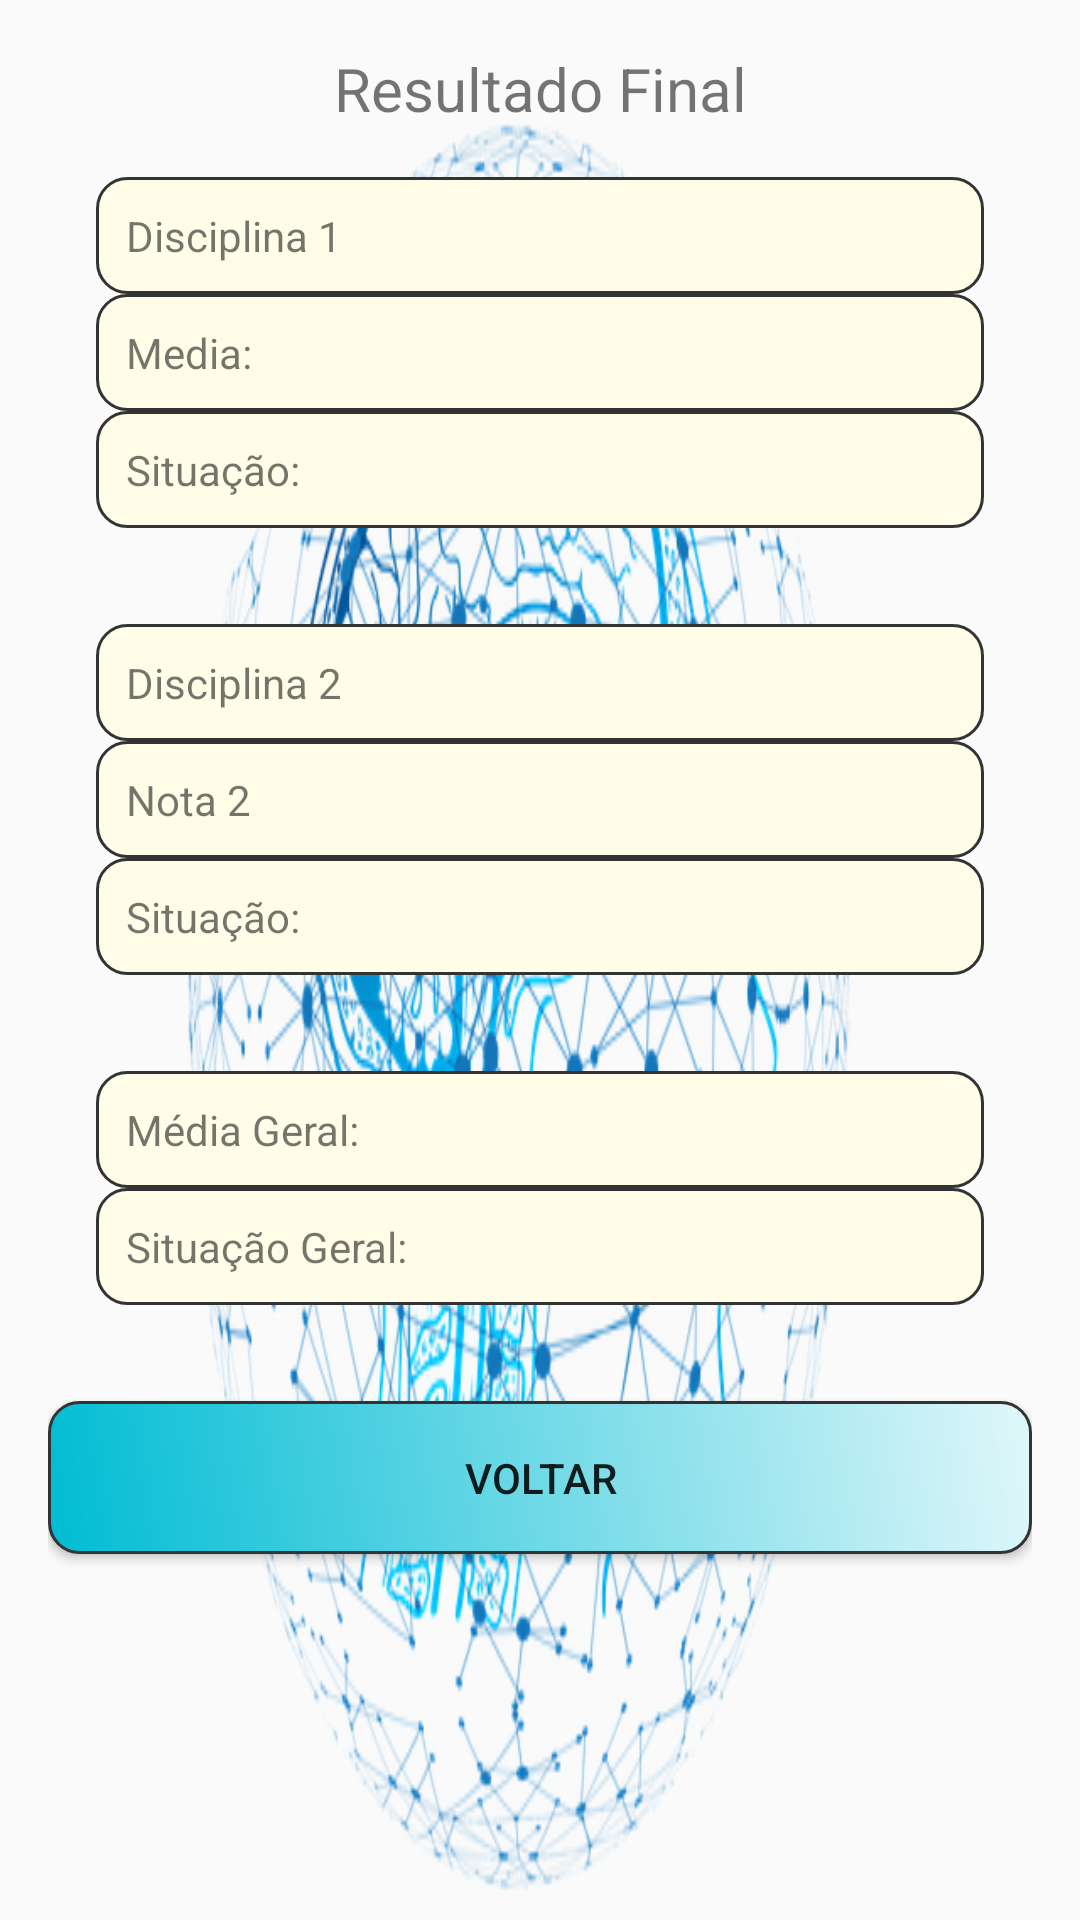

The Android layout XML behind this screen, and the referenced resources:
<!-- AndroidManifest.xml: application theme AppTheme -->
<!-- res/layout/activity_resultado.xml -->
<?xml version="1.0" encoding="utf-8"?>
<LinearLayout xmlns:android="http://schemas.android.com/apk/res/android"
    xmlns:app="http://schemas.android.com/apk/res-auto"
    xmlns:tools="http://schemas.android.com/tools"
    tools:context=".view.ResultadoActivity"
    style="@style/LinearLayoutResultado">

    <TextView
        android:text="Resultado Final"
        style="@style/TVResultado" />

    <LinearLayout
        style="@style/LinearLayoutTVResultado">

        <TextView
            style="@style/TextViewResultado"
            android:text="@string/disciplina1"
            android:id="@+id/tvDisciplina1"
            />
        <TextView
            android:text="@string/media1"
            android:id="@+id/tvMedia1"
            style="@style/TextViewResultado" />
        <TextView
            style="@style/TextViewResultado"
            android:text="@string/situação1"
            android:id="@+id/tvSituacao1"/>

    </LinearLayout>

    <LinearLayout
        style="@style/LinearLayoutTVResultado">

        <TextView
            style="@style/TextViewResultado"
            android:text="@string/disciplina2"
            android:id="@+id/tvDisciplina2"
            />
        <TextView
            style="@style/TextViewResultado"
            android:text="@string/nota2"
            android:id="@+id/tvMedia2"/>
        <TextView
            style="@style/TextViewResultado"
            android:text="@string/situação2"
            android:id="@+id/tvSituacao2"/>
    </LinearLayout>

    <LinearLayout
        style="@style/LinearLayoutTVResultado">

        <TextView
            style="@style/TextViewResultado"
            android:text="@string/mediaGeral"
            android:id="@+id/tvMediaGeral"
            />
        <TextView
            style="@style/TextViewResultado"
            android:text="@string/situaçãoGeral"
            android:id="@+id/tvSituacaoGeral"/>
    </LinearLayout>

    <Button
        style="@style/Button"
        android:text="Voltar"
        android:onClick="voltar"/>

</LinearLayout>
<!-- resources referenced by this layout -->
<resources>
  <string name="disciplina1">Disciplina 1</string>
  <string name="disciplina2">Disciplina 2</string>
  <string name="media1">Media: </string>
  <string name="mediaGeral">Média Geral: </string>
  <string name="nota2">Nota 2</string>
  <style name="Button" parent="base">
          <item name="android:padding">16dp</item>
          <item name="android:layout_marginTop">16dp</item>
          <item name="android:background">@drawable/button</item>
      </style>
  <style name="LinearLayoutResultado">
          <item name="android:layout_width">match_parent</item>
          <item name="android:layout_height">match_parent</item>
          <item name="android:orientation">vertical</item>
          <item name="android:padding">16dp</item>
          <item name="android:background">@drawable/artificialintelligence</item>
      </style>
  <style name="LinearLayoutTVResultado">
          <item name="android:layout_width">match_parent</item>
          <item name="android:layout_height">wrap_content</item>
          <item name="android:orientation">vertical</item>
          <item name="android:padding">16dp</item>
      </style>
  <style name="TVResultado">
          <item name="android:layout_width">match_parent</item>
          <item name="android:layout_height">wrap_content</item>
          <item name="android:layout_gravity">center</item>
          <item name="android:gravity">center</item>
          <item name="android:textSize">20dp</item>
      </style>
  <style name="TextViewResultado" parent="base">
          <item name="android:background">@drawable/textviewresultado</item>
      </style>
  <style name="AppTheme" parent="Theme.AppCompat.Light.DarkActionBar">
          
          <item name="colorPrimary">@color/colorPrimary</item>
          <item name="colorPrimaryDark">@color/colorPrimaryDark</item>
          <item name="colorAccent">@color/colorAccent</item>
      </style>
  <style name="base">
          <item name="android:layout_width">match_parent</item>
          <item name="android:layout_height">wrap_content</item>
      </style>
  <!-- drawable button (drawable) -->
  <?xml version="1.0" encoding="utf-8"?>
  <shape xmlns:android="http://schemas.android.com/apk/res/android">
      <gradient
          android:angle="45"
          android:startColor="#00bcd4"
          android:endColor="#e0f7fa"
          android:type="linear"/>
  
      <stroke
          android:width="1dp"
          android:color="#333333"/>
      <corners android:radius="10dp"/>
      <padding
          android:bottom="10dp"
          android:left="10dp"
          android:right="10dp"
          android:top="10dp"/>
  </shape>
  <!-- drawable artificialintelligence: png bitmap (drawable, 309754 bytes) -->
  <!-- drawable textviewresultado (drawable) -->
  <?xml version="1.0" encoding="utf-8"?>
  <shape xmlns:android="http://schemas.android.com/apk/res/android" >
      <gradient
          android:angle="45"
          android:startColor="#fffde7"
          android:endColor="#fffde7"
          android:type="linear"/>
  
      <stroke
          android:width="1dp"
          android:color="#333333"/>
      <corners android:radius="10dp"/>
      <padding
          android:bottom="10dp"
          android:left="10dp"
          android:right="10dp"
          android:top="10dp"/>
  
  </shape>
  <!-- not gathered from this repository: default colours our renderer supplied (Android Studio template values) -->
  <color name="colorPrimary">#FF6200EE</color>
  <color name="colorPrimaryDark">#FF3700B3</color>
  <color name="colorAccent">#FF03DAC5</color>
</resources>
